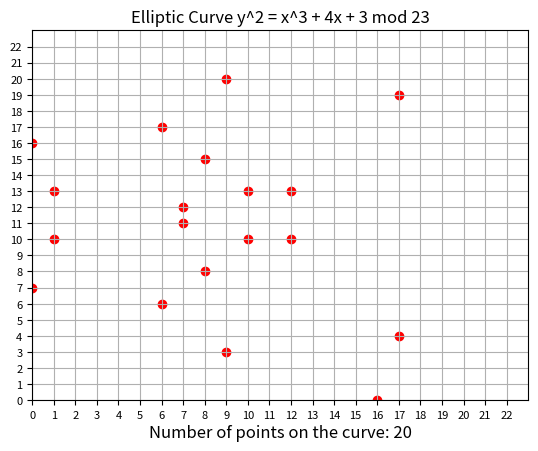

The script that saved this image:
# this is a class that will model an elliptic curve over a finite field with P elements
import matplotlib.pyplot as plt
import numpy as np

class EllipticCurve:
    def __init__(self, a, b, p):
        self.a = a 
        self.b = b
        self.p = p
        self.points = [] # which will be a list of points on the curve 
        self.number_of_points = 0
        if self.is_valid():
            self.generate_points()
            self.draw()
        else:
            print("This is not a valid elliptic curve")

    def reset(self):
        self.points = []
    
    # a function which generate a list of points on the curve
    # any point on the curve satisfies the equation y^2 = x^3 + ax + b
    def generate_points(self):
        for x in range(self.p):
            for y in range(self.p):
                if (y**2 - x**3 - self.a*x - self.b) % self.p == 0:
                    self.points.append((x,y))
        # add the point at infinity
        self.points.append((None, None))
        self.number_of_points = len(self.points)

    def print_points(self):
        print(self.points, self.number_of_points)

    # check if its a valid elliptic curve by checking if the discriminant is not 0 4a^3 + 27b^2 != 0
    def is_valid(self):
        if (4*self.a**3 + 27*self.b**2)  != 0:
            return True
        else:
            return False

    def multiplicative_inverse(self, a):
        return pow(a, self.p - 2, self.p)

    # a function which adds two points on the curve 
    def add(self, p1, p2):
        # if one of the points is the point at infinity, return the other point
        if p1 == (None, None):
            return p2
        if p2 == (None, None):
            return p1
        x1, y1 = p1
        x2, y2 = p2
        # if the points are the same, we return the point at infinity
        if x1 == x2 and y1 != y2:
            return (None, None)
        # if the points are the same, then its the slope of the tangent line
        if x1 == x2:
            # we want to reduce to modulo p to get them in the range of 0 to p - 1
            m = ((3*x1**2 + self.a) * self.multiplicative_inverse(2*y1)) % self.p
        else:
            m = ((y2 - y1) * self.multiplicative_inverse(x2 - x1)) % self.p

        x3 = (m**2 - x1 - x2) 
        y3 = (m*(x1 - x3) - y1) 
        return (x3 % self.p, y3 % self.p)
    
    def multiply(self, p, n):
        r = (None, None)
        for i in range(n):
            r = self.add(r, p)
        return r
    
    def draw(self):
        # create a figure
        fig = plt.figure()
        ax = fig.add_subplot(111)
        # draw the curve
        # draw the points
        for point in self.points:
            if point != (None, None):
                ax.scatter(point[0], point[1], color = "red")
        # draw the point at infinity
        ax.scatter(None, None, color = "green")
        # set the axis limits
        ax.set_xlim(0, self.p)
        ax.set_ylim(0, self.p)

        # set the title
        ax.set_title("Elliptic Curve y^2 = x^3 + {}x + {} mod {}".format(self.a, self.b, self.p))
        ax.text(0.5, -0.1, "Number of points on the curve: {}".format(self.number_of_points), size = 12, ha = "center", transform = ax.transAxes)
        plt.xticks(np.arange(0, self.p, 1))
        plt.yticks(np.arange(0, self.p, 1))
        plt.tick_params(axis = "both", which = "major", labelsize = 8)
        plt.grid()
        plt.show()

if __name__ == "__main__":
    ec = EllipticCurve(4, 3, 23)









